Labelled photos from "dataset_balanced", an image-classification folder in TakanashaTaryu/Osteosarcoma-Histopathology-Classification. The possible labels are: non-tumor, non-viable tumor, viable tumor.

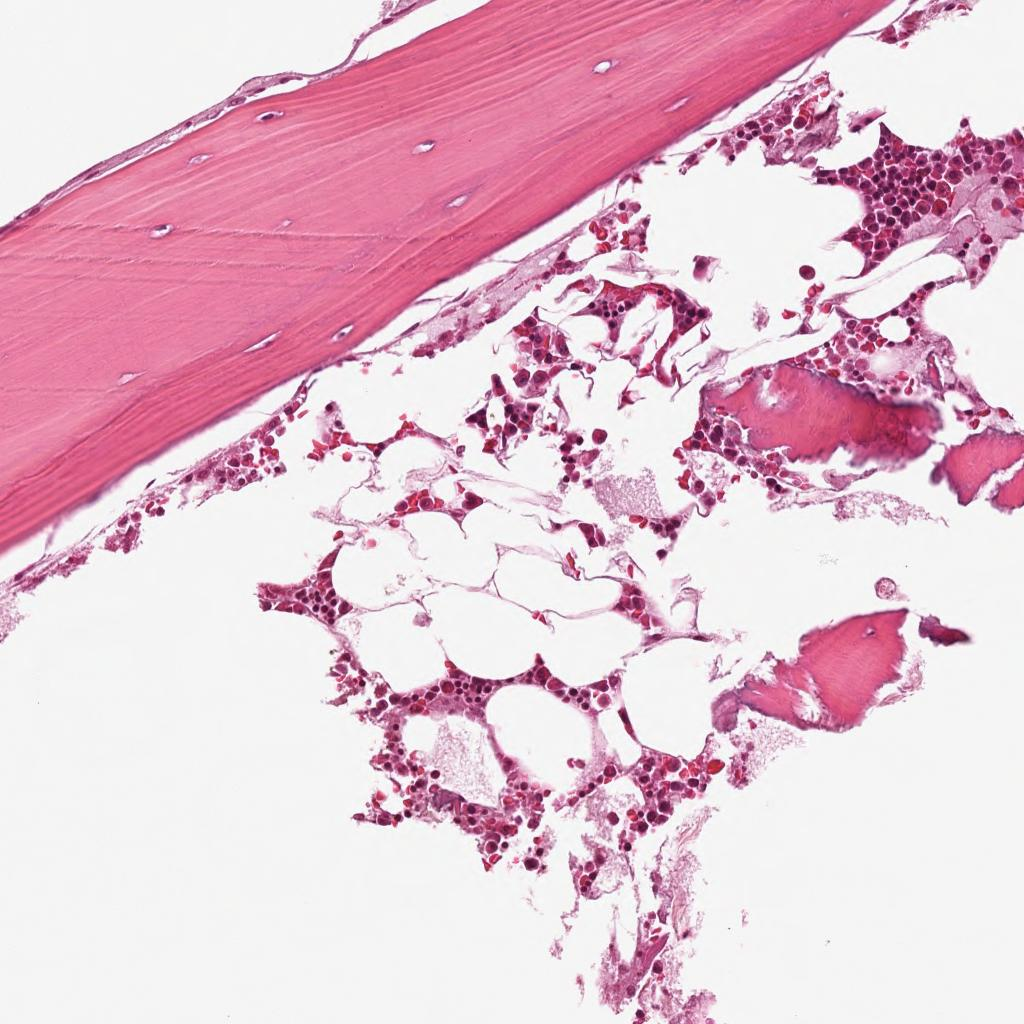
Label: non-tumor

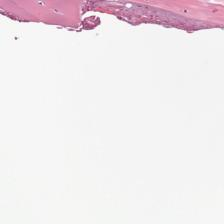
Label: non-tumor

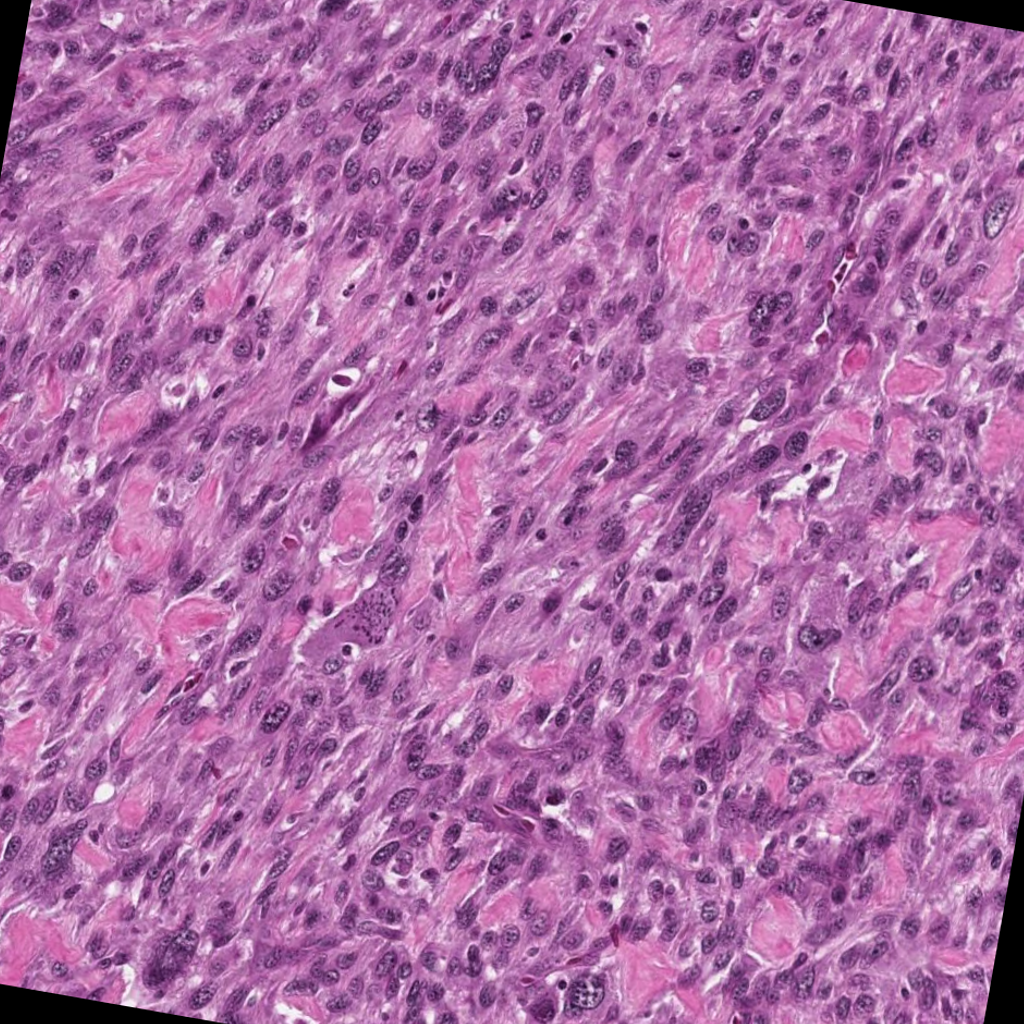
Label: viable tumor

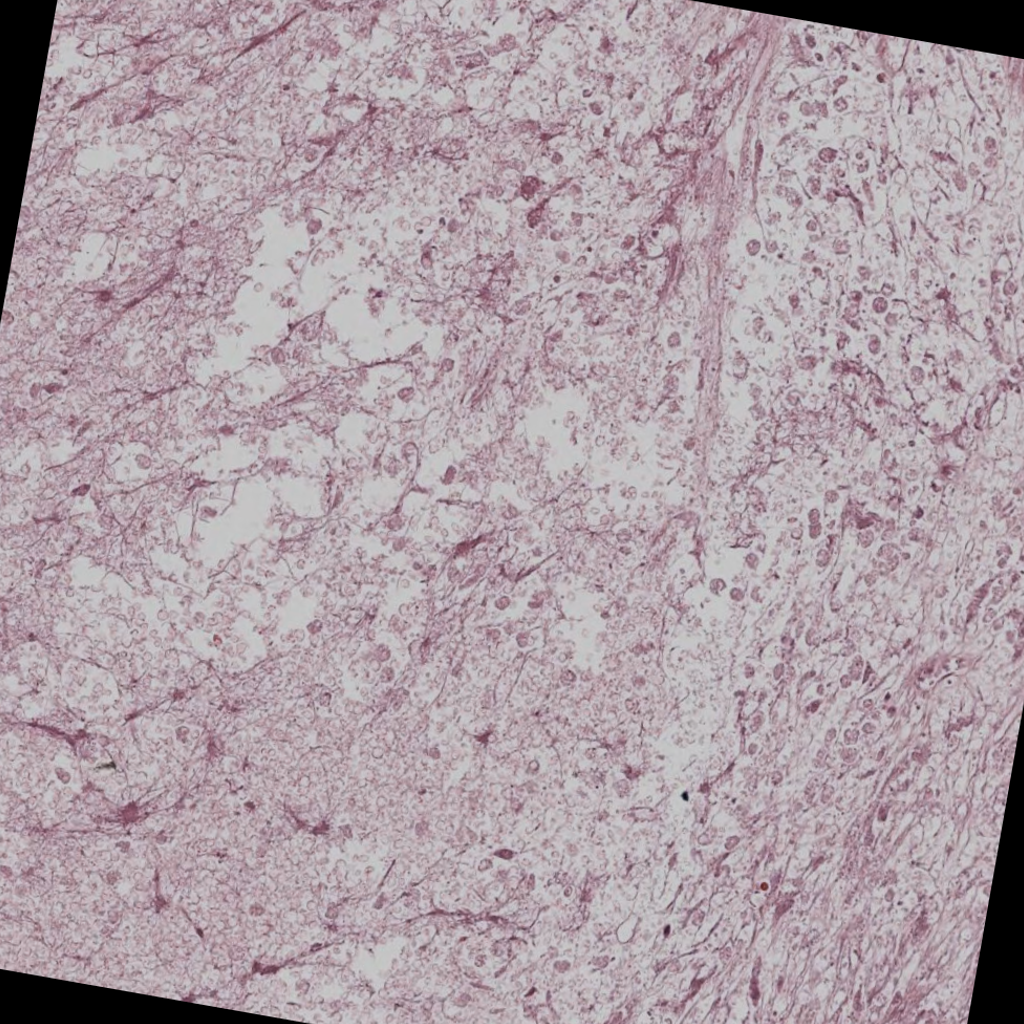
Label: non-viable tumor

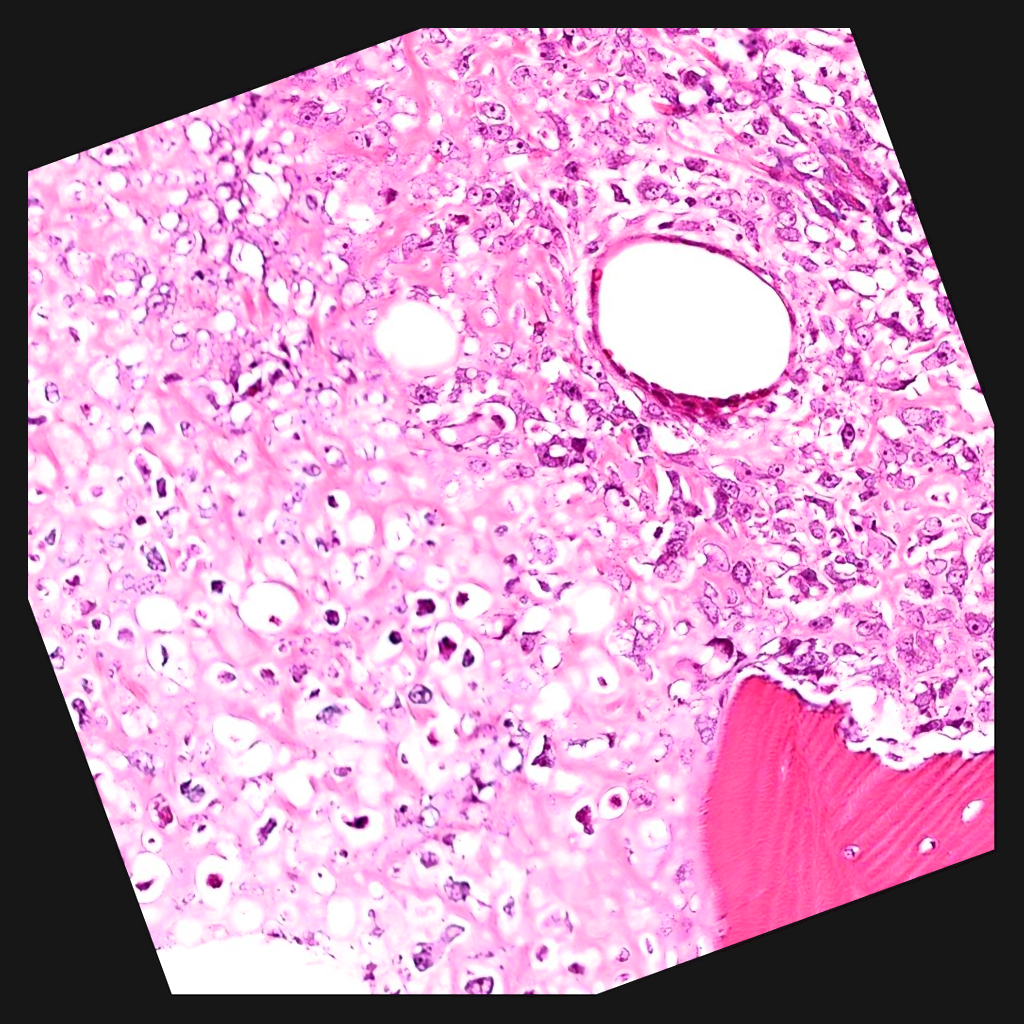
Label: viable tumor

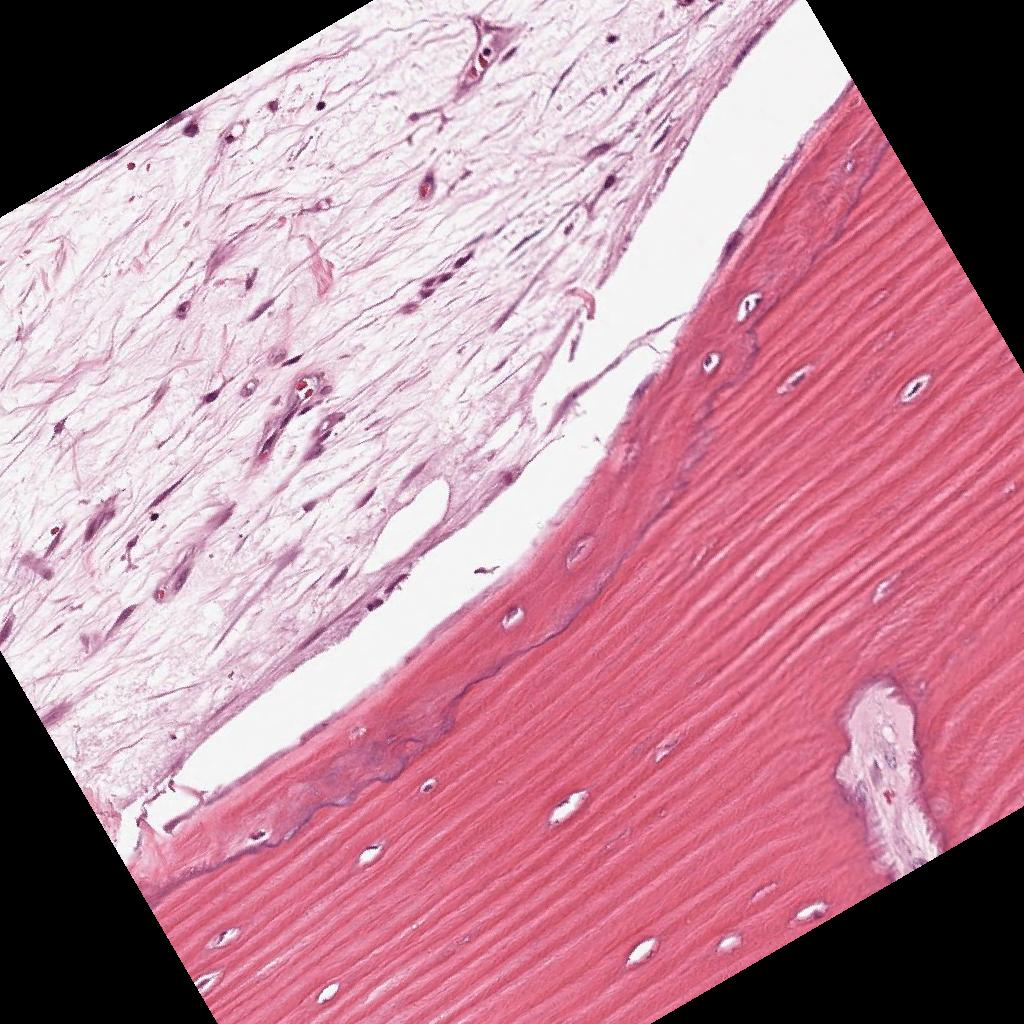
Label: non-viable tumor
